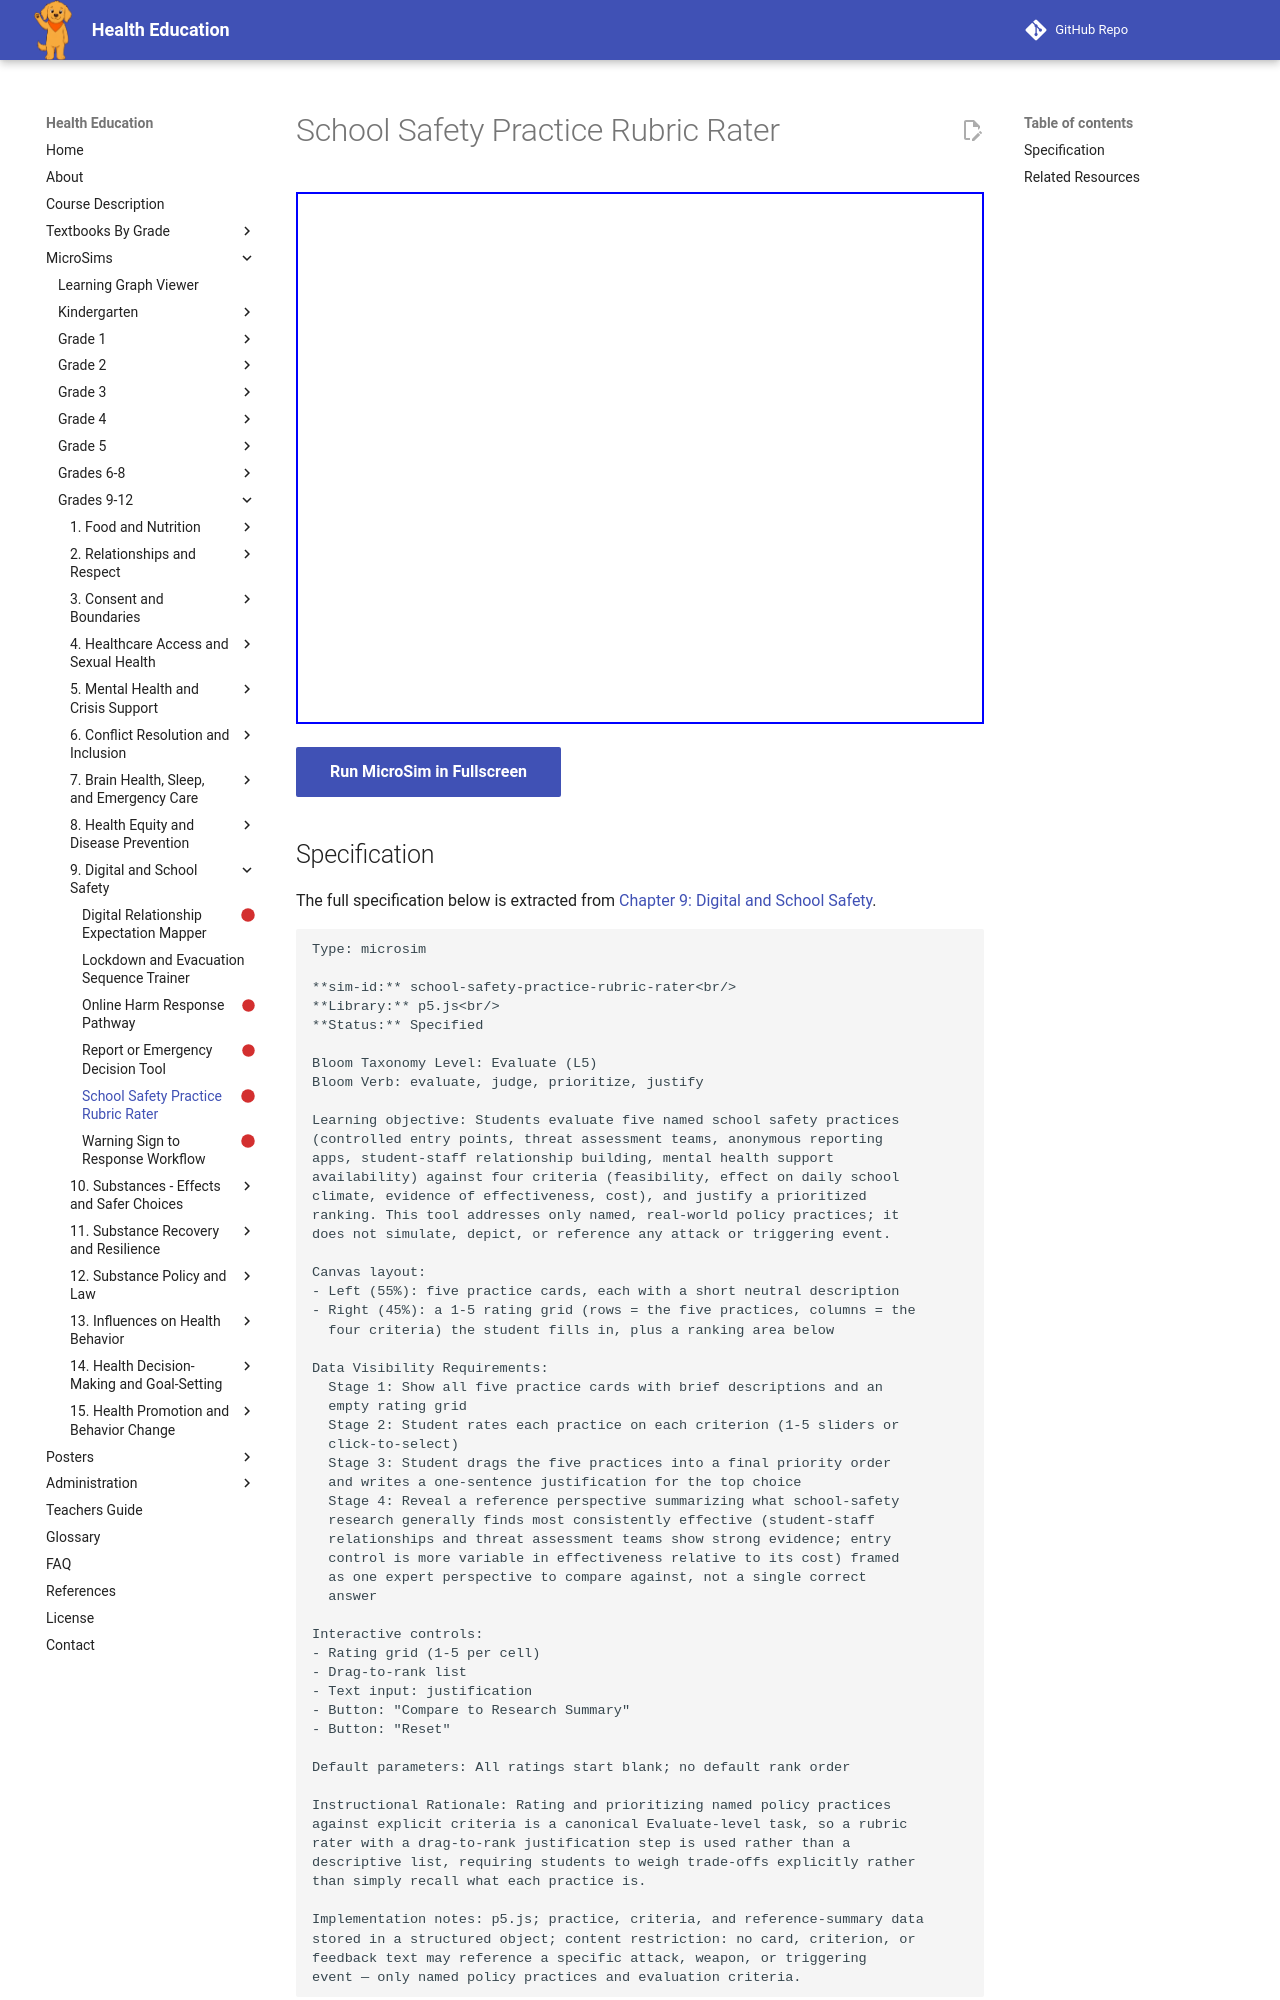

repository: dmccreary/health-education · page: sims/school-safety-practice-rubric-rater/index.html · generator: mkdocs

---
title: School Safety Practice Rubric Rater
description: Students evaluate five named school safety practices
status: scaffold
library: p5.js
bloom_level: Evaluate (L5)
---

# School Safety Practice Rubric Rater



<iframe src="main.html" width="100%" height="532px"></iframe>

[Run MicroSim in Fullscreen](main.html){ .md-button .md-button--primary }
